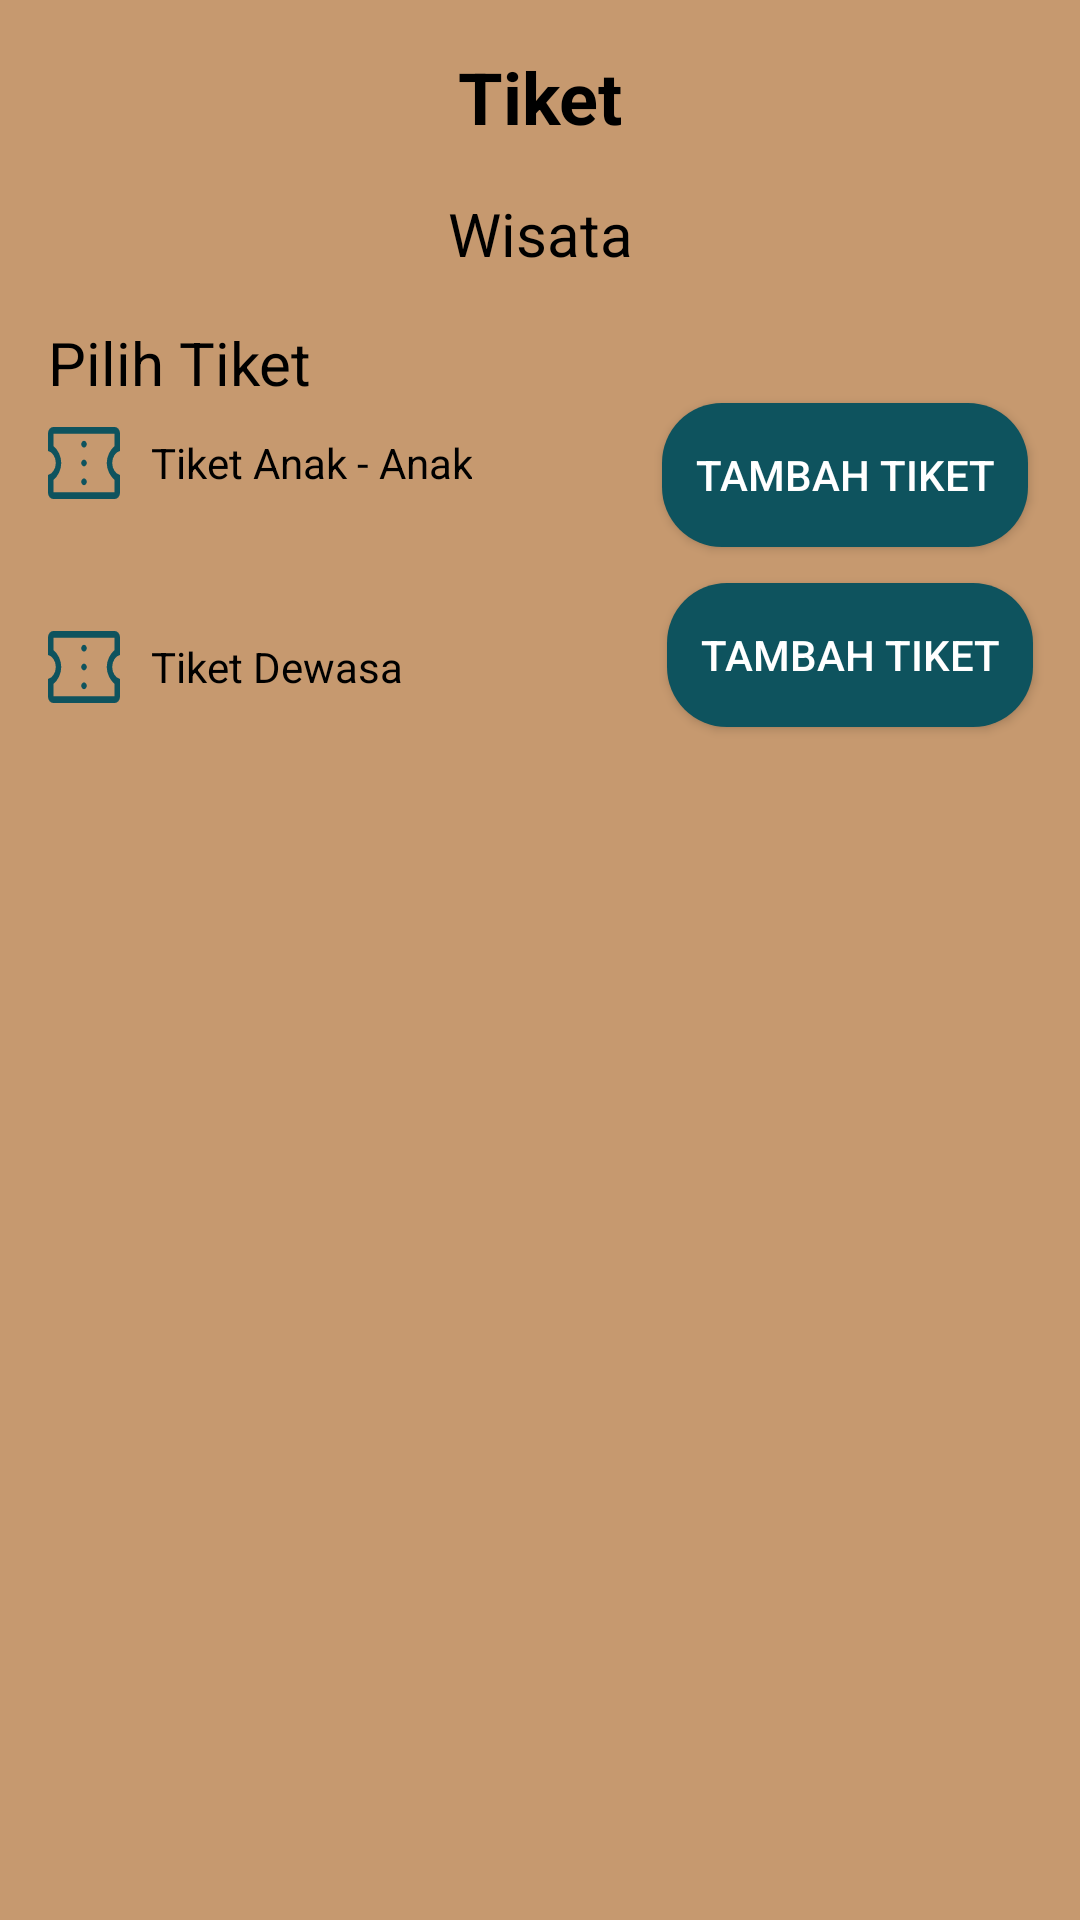

Android layout source for this screen:
<!-- AndroidManifest.xml: application theme AppTheme.BWAWisata.noActionBar -->
<!-- res/layout/activity_pilih_tiket.xml -->
<?xml version="1.0" encoding="utf-8"?>
<androidx.constraintlayout.widget.ConstraintLayout xmlns:android="http://schemas.android.com/apk/res/android"
    xmlns:app="http://schemas.android.com/apk/res-auto"
    xmlns:tools="http://schemas.android.com/tools"
    android:layout_width="match_parent"
    android:layout_height="match_parent"
    android:background="@color/colorCoklat"
    tools:context=".onboarding.OnboardingOneActivity">

    <Button
        android:id="@+id/btn_home"
        android:layout_width="0dp"
        android:layout_height="wrap_content"
        android:layout_marginStart="16dp"
        android:layout_marginEnd="16dp"
        android:layout_marginBottom="24dp"
        android:background="@drawable/shape_rectangle_hijau"
        android:text="@string/beli_tiket"
        android:visibility="invisible"
        android:textColor="@color/colorWhite"
        android:textStyle="bold"
        app:layout_constraintBottom_toBottomOf="parent"
        app:layout_constraintEnd_toEndOf="parent"
        app:layout_constraintHorizontal_bias="0.0"
        app:layout_constraintStart_toStartOf="parent"
        tools:visibility="visible"/>

    <TextView
        android:id="@+id/textView3"
        android:layout_width="0dp"
        android:layout_height="wrap_content"
        android:layout_marginStart="16dp"
        android:layout_marginTop="16dp"
        android:layout_marginEnd="16dp"
        android:gravity="center"
        android:text="@string/tiket"
        android:textColor="@color/black"
        android:textSize="24sp"
        android:textStyle="bold"
        app:layout_constraintEnd_toEndOf="parent"
        app:layout_constraintStart_toStartOf="parent"
        app:layout_constraintTop_toTopOf="parent" />

    <ImageView
        android:id="@+id/imageView3"
        android:layout_width="40dp"
        android:layout_height="40dp"
        android:layout_marginStart="16dp"
        android:layout_marginTop="16dp"
        app:layout_constraintStart_toStartOf="parent"
        app:layout_constraintTop_toTopOf="parent"
        app:srcCompat="@drawable/ic_baseline_arrow_back_24" />

    <TextView
        android:id="@+id/tv_tempat"
        android:layout_width="0dp"
        android:layout_height="wrap_content"
        android:layout_marginTop="16dp"
        android:gravity="center"
        android:text="@string/wisata"
        android:textColor="@color/black"
        android:textSize="20sp"
        app:layout_constraintEnd_toEndOf="parent"
        app:layout_constraintStart_toStartOf="parent"
        app:layout_constraintTop_toBottomOf="@+id/textView3" />

    <TextView
        android:id="@+id/tv_pilih_tiket"
        android:layout_width="wrap_content"
        android:layout_height="wrap_content"
        android:layout_marginStart="16dp"
        android:layout_marginTop="16dp"
        android:text="@string/pilih_tiket"
        android:textColor="@color/black"
        android:textSize="20sp"
        app:layout_constraintStart_toStartOf="parent"
        app:layout_constraintTop_toBottomOf="@+id/tv_tempat" />

    <Button
        android:id="@+id/btn_tambah_tiket1"
        android:layout_width="122dp"
        android:layout_height="48dp"
        android:layout_marginEnd="8dp"
        android:background="@drawable/shape_rectangle_hijau"
        android:text="@string/tambah_tiket"
        android:textColor="@color/colorWhite"
        app:layout_constraintEnd_toEndOf="parent"
        app:layout_constraintHorizontal_bias="0.96"
        app:layout_constraintStart_toStartOf="parent"
        app:layout_constraintTop_toBottomOf="@+id/tv_pilih_tiket" />

    <Button
        android:id="@+id/btn_tambah_tiket2"
        android:layout_width="122dp"
        android:layout_height="48dp"
        android:layout_marginTop="12dp"
        android:background="@drawable/shape_rectangle_hijau"
        android:text="@string/tambah_tiket"
        android:textColor="@color/colorWhite"
        app:layout_constraintEnd_toEndOf="parent"
        app:layout_constraintHorizontal_bias="0.934"
        app:layout_constraintStart_toStartOf="parent"
        app:layout_constraintTop_toBottomOf="@+id/btn_tambah_tiket1" />

    <TextView
        android:id="@+id/textView19"
        android:layout_width="wrap_content"
        android:layout_height="wrap_content"
        android:layout_marginStart="16dp"
        android:layout_marginTop="8dp"
        android:drawableLeft="@drawable/ic_ticket"
        android:drawablePadding="10dp"
        android:gravity="center"
        android:text="@string/tiket_anak"
        android:textColor="@color/black"
        app:layout_constraintStart_toStartOf="parent"
        app:layout_constraintTop_toBottomOf="@+id/tv_pilih_tiket" />

    <TextView
        android:id="@+id/textView20"
        android:layout_width="wrap_content"
        android:layout_height="wrap_content"
        android:layout_marginStart="16dp"
        android:layout_marginTop="44dp"
        android:drawableLeft="@drawable/ic_ticket"
        android:drawablePadding="10dp"
        android:gravity="center"
        android:text="@string/tiket_dewasa"
        android:textColor="@color/black"
        app:layout_constraintStart_toStartOf="parent"
        app:layout_constraintTop_toBottomOf="@+id/textView19" />

</androidx.constraintlayout.widget.ConstraintLayout>
<!-- resources referenced by this layout -->
<resources>
  <color name="black">#FF000000</color>
  <color name="colorCoklat">#C6996F</color>
  <color name="colorWhite">#FFFFFF</color>
  <!-- drawable ic_ticket (drawable) -->
  <vector xmlns:android="http://schemas.android.com/apk/res/android"
      android:width="24dp"
      android:height="24dp"
      android:viewportWidth="24"
      android:viewportHeight="24">
    <path
        android:pathData="M1.8,24a1.584,1.584 0,0 1,-1.29 -0.637A2.5,2.5 0,0 1,0 21.75L0,16.013a3.2,3.2 0,0 0,1.845 -1.406A4.6,4.6 0,0 0,2.58 12a4.69,4.69 0,0 0,-0.735 -2.625A3.021,3.021 0,0 0,0 7.987L0,2.25a2.5,2.5 0,0 1,0.51 -1.612A1.584,1.584 0,0 1,1.8 0L22.2,0a1.584,1.584 0,0 1,1.29 0.638A2.5,2.5 0,0 1,24 2.25v5.737a3.021,3.021 0,0 0,-1.845 1.388A4.69,4.69 0,0 0,21.42 12a4.6,4.6 0,0 0,0.735 2.606A3.2,3.2 0,0 0,24 16.013L24,21.75a2.5,2.5 0,0 1,-0.51 1.613A1.584,1.584 0,0 1,22.2 24ZM1.8,21.75L22.2,21.75L22.2,17.662a7.541,7.541 0,0 1,-1.86 -2.437,7.583 7.583,0 0,1 0,-6.45 7.541,7.541 0,0 1,1.86 -2.438L22.2,2.25L1.8,2.25v4.088a7.183,7.183 0,0 1,1.875 2.438,7.729 7.729,0 0,1 0,6.45A7.183,7.183 0,0 1,1.8 17.662ZM12,19.387a0.792,0.792 0,0 0,0.63 -0.337,1.283 1.283,0 0,0 0,-1.575 0.757,0.757 0,0 0,-1.26 0,1.283 1.283,0 0,0 0,1.575A0.792,0.792 0,0 0,12 19.387ZM12,13.125a0.792,0.792 0,0 0,0.63 -0.338,1.283 1.283,0 0,0 0,-1.575 0.757,0.757 0,0 0,-1.26 0,1.283 1.283,0 0,0 0,1.575A0.792,0.792 0,0 0,12 13.125ZM12,6.862a0.792,0.792 0,0 0,0.63 -0.337,1.283 1.283,0 0,0 0,-1.575 0.757,0.757 0,0 0,-1.26 0,1.283 1.283,0 0,0 0,1.575A0.792,0.792 0,0 0,12 6.862ZM12,12Z"
        android:fillColor="#0e535e"/>
  </vector>
  <!-- drawable shape_rectangle_hijau (drawable) -->
  <?xml version="1.0" encoding="utf-8"?>
  <shape xmlns:android="http://schemas.android.com/apk/res/android"
      android:shape="rectangle">
  
      <solid android:color="@color/colorHijau"/>
  
      <corners android:radius="20dp"/>
  
  </shape>
  <string name="beli_tiket">Beli Tiket</string>
  <string name="pilih_tiket">Pilih Tiket</string>
  <string name="tambah_tiket">Tambah Tiket</string>
  <string name="tiket">Tiket</string>
  <string name="tiket_anak">Tiket Anak - Anak</string>
  <string name="tiket_dewasa">Tiket Dewasa</string>
  <string name="wisata">Wisata</string>
  <style name="AppTheme.BWAWisata.noActionBar" parent="Theme.AppCompat.Light.NoActionBar" />
  <color name="colorHijau">#0E535E</color>
</resources>
